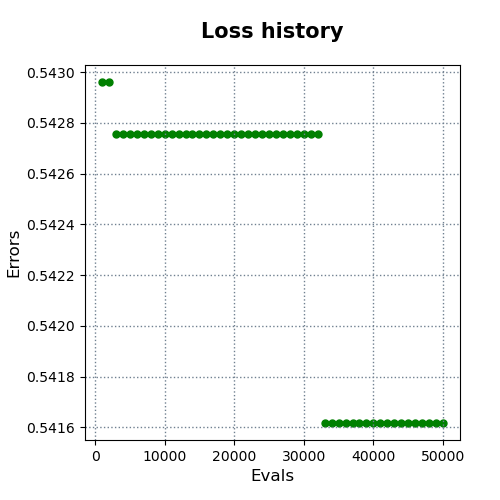

The table this chart was drawn from, first rows:
evals, errors
1000, 0.543
2000, 0.543
3000, 0.5428
4000, 0.5428
5000, 0.5428
6000, 0.5428
7000, 0.5428
8000, 0.5428
9000, 0.5428
10000, 0.5428
11000, 0.5428
12000, 0.5428
13000, 0.5428
14000, 0.5428
15000, 0.5428
16000, 0.5428
17000, 0.5428
18000, 0.5428
19000, 0.5428
20000, 0.5428
21000, 0.5428
22000, 0.5428
23000, 0.5428
24000, 0.5428
25000, 0.5428
26000, 0.5428
27000, 0.5428
28000, 0.5428
29000, 0.5428
30000, 0.5428
31000, 0.5428
32000, 0.5428
33000, 0.5416
34000, 0.5416
35000, 0.5416
36000, 0.5416
37000, 0.5416
38000, 0.5416
39000, 0.5416
40000, 0.5416
41000, 0.5416
42000, 0.5416
43000, 0.5416
44000, 0.5416
45000, 0.5416
46000, 0.5416
47000, 0.5416
48000, 0.5416
49000, 0.5416
50000, 0.5416
